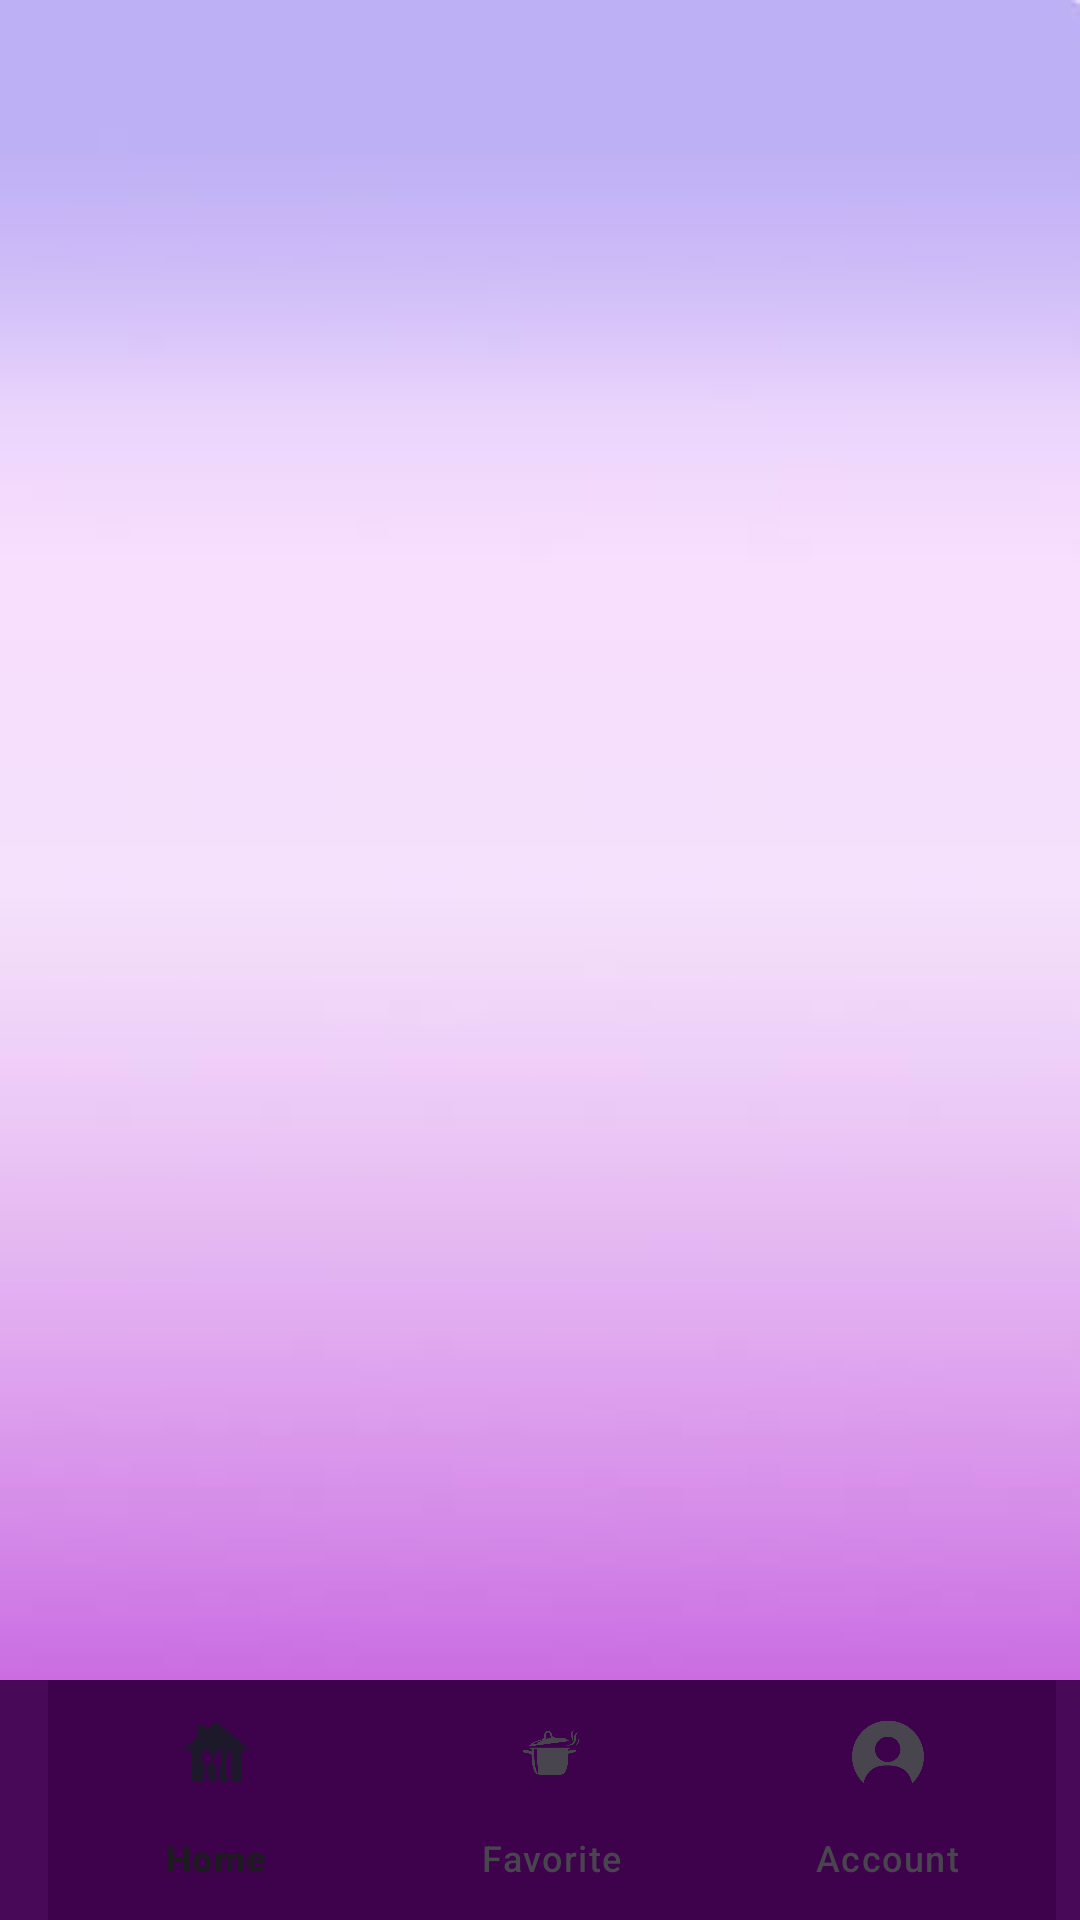

Layout XML and referenced resources for this Android screen:
<!-- AndroidManifest.xml: application theme Theme.MyApplication -->
<!-- res/layout/activity_main3.xml -->
<?xml version="1.0" encoding="utf-8"?>
<androidx.constraintlayout.widget.ConstraintLayout xmlns:android="http://schemas.android.com/apk/res/android"
    xmlns:app="http://schemas.android.com/apk/res-auto"
    xmlns:tools="http://schemas.android.com/tools"
    android:layout_width="match_parent"
    android:layout_height="match_parent"
    android:background="@drawable/hdfhfh"
    tools:context=".Activity.MainActivity3">

    <androidx.coordinatorlayout.widget.CoordinatorLayout
        android:layout_width="match_parent"
        android:layout_height="match_parent">


        <FrameLayout
            android:id="@+id/frame_layout"
            android:layout_width="match_parent"
            android:layout_height="match_parent"
            android:layout_weight = "1"/>

        <com.google.android.material.bottomappbar.BottomAppBar
            android:id="@+id/bottomAppBar"
            android:layout_width="match_parent"
            android:layout_height="wrap_content"
            android:gravity="center"
            android:layout_gravity="bottom"
            android:backgroundTint="@color/softPurple"
            app:fabCradleRoundedCornerRadius="50dp">


            <com.google.android.material.bottomnavigation.BottomNavigationView
                android:id="@+id/bottom_navigation"
                android:layout_width="wrap_content"
                android:layout_height="wrap_content"
                android:background="@color/softPurple"
                android:layout_gravity="center_horizontal"
                android:backgroundTint="@color/white"
                app:labelVisibilityMode="labeled"
                app:menu="@menu/bottom_menu" />

        </com.google.android.material.bottomappbar.BottomAppBar>
    </androidx.coordinatorlayout.widget.CoordinatorLayout>
    
</androidx.constraintlayout.widget.ConstraintLayout>
<!-- resources referenced by this layout -->
<resources>
  <color name="softPurple">#EB3D024C</color>
  <color name="white">#FFFFFFFF</color>
  <!-- drawable hdfhfh: jpg bitmap (drawable, 6768 bytes) -->
  <style name="Theme.MyApplication" parent="Base.Theme.MyApplication" />
  <style name="Base.Theme.MyApplication" parent="Theme.Material3.DayNight.NoActionBar">
          <item name="android:windowNoTitle">true</item>
          <item name="android:windowFullscreen">true</item>
          <item name="android:windowContentOverlay">@null</item>
          
          
      </style>
</resources>
